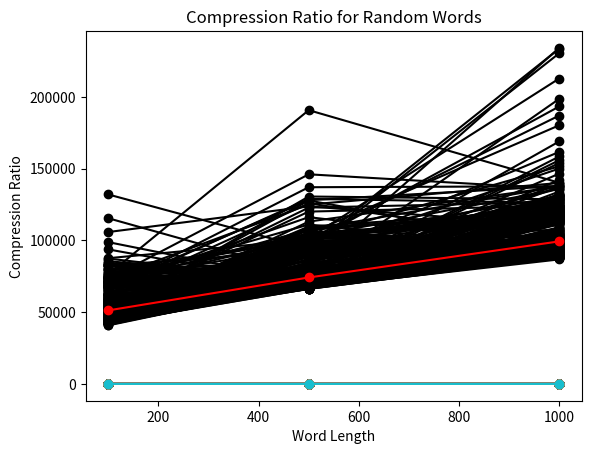

Write Python code to recreate this figure.
import random
import matplotlib.pyplot as plt
import time
import string


def shannon_fano(input_str):
    # Liczenie częstości występowania znaków
    freq = {}
    for char in input_str:
        if char in freq:
            freq[char] += 1
        else:
            freq[char] = 1

    # Sortowanie znaków według częstości
    sorted_freq = sorted(freq.items(), key=lambda x: x[1], reverse=True)

    # Funkcja rekurencyjna do przypisywania 0 i 1 do znaków
    def assign_code(nodes, start, end):
        if start == end:
            return
        for i in range(start, end + 1):
            nodes[i] += '0' if i <= (start + end) / 2 else '1'
        assign_code(nodes, start, (start + end) // 2)
        assign_code(nodes, (start + end) // 2 + 1, end)

    # Inicjalizacja listy kodów
    codes = [''] * len(sorted_freq)

    # Przypisanie kodów do znaków
    assign_code(codes, 0, len(sorted_freq) - 1)

    # Tworzenie słownika z wynikowymi kodami
    result = {}
    for i, item in enumerate(sorted_freq):
        char, _ = item
        result[char] = codes[i]

    return result


def calculate_compression_ratio(original, root):
    compression_ratio = []
    # print(len(original))
    # print(len(root))
    for i in range(len(original)):
        original_size = len(original[i])
        compressed_size = len(root[i])
        ratio = compressed_size / original_size
        compression_ratio.append(ratio)
    return compression_ratio


def calculate_complex_area():
    xplotvalues = [100, 500, 1000]
    time_values = [[] for _ in range(len(xplotvalues))]
    compression_ratios = []

    for _ in range(1000):
        root = []
        words = [''.join(random.choices(string.ascii_letters, k=length)) for length in xplotvalues]
        compressed_times = []

        for word in words:
            start_time = time.perf_counter_ns()
            root.append(shannon_fano(word))

            compressed_times.append(time.perf_counter_ns() - start_time)

        for i in range(len(xplotvalues)):
            time_values[i].append(compressed_times[i])
        plt.plot(xplotvalues, compressed_times, color="k", marker='o', label='Complex Area')

        compression_ratios.append(calculate_compression_ratio(words, root))

    plot_mean_values = [sum(times) / 1000 for times in time_values]
    plt.plot(xplotvalues, plot_mean_values, color="r", marker="o")
    plt.xlabel("Word Length")
    plt.ylabel("Time")
    plt.title("Complex Area for Random Words")
    plt.show()

    for compression_ratio in compression_ratios:

        plt.plot(xplotvalues, compression_ratio, marker="o")
    plt.xlabel("Word Length")
    plt.ylabel("Compression Ratio")
    plt.title("Compression Ratio for Random Words")
    plt.show()


calculate_complex_area()